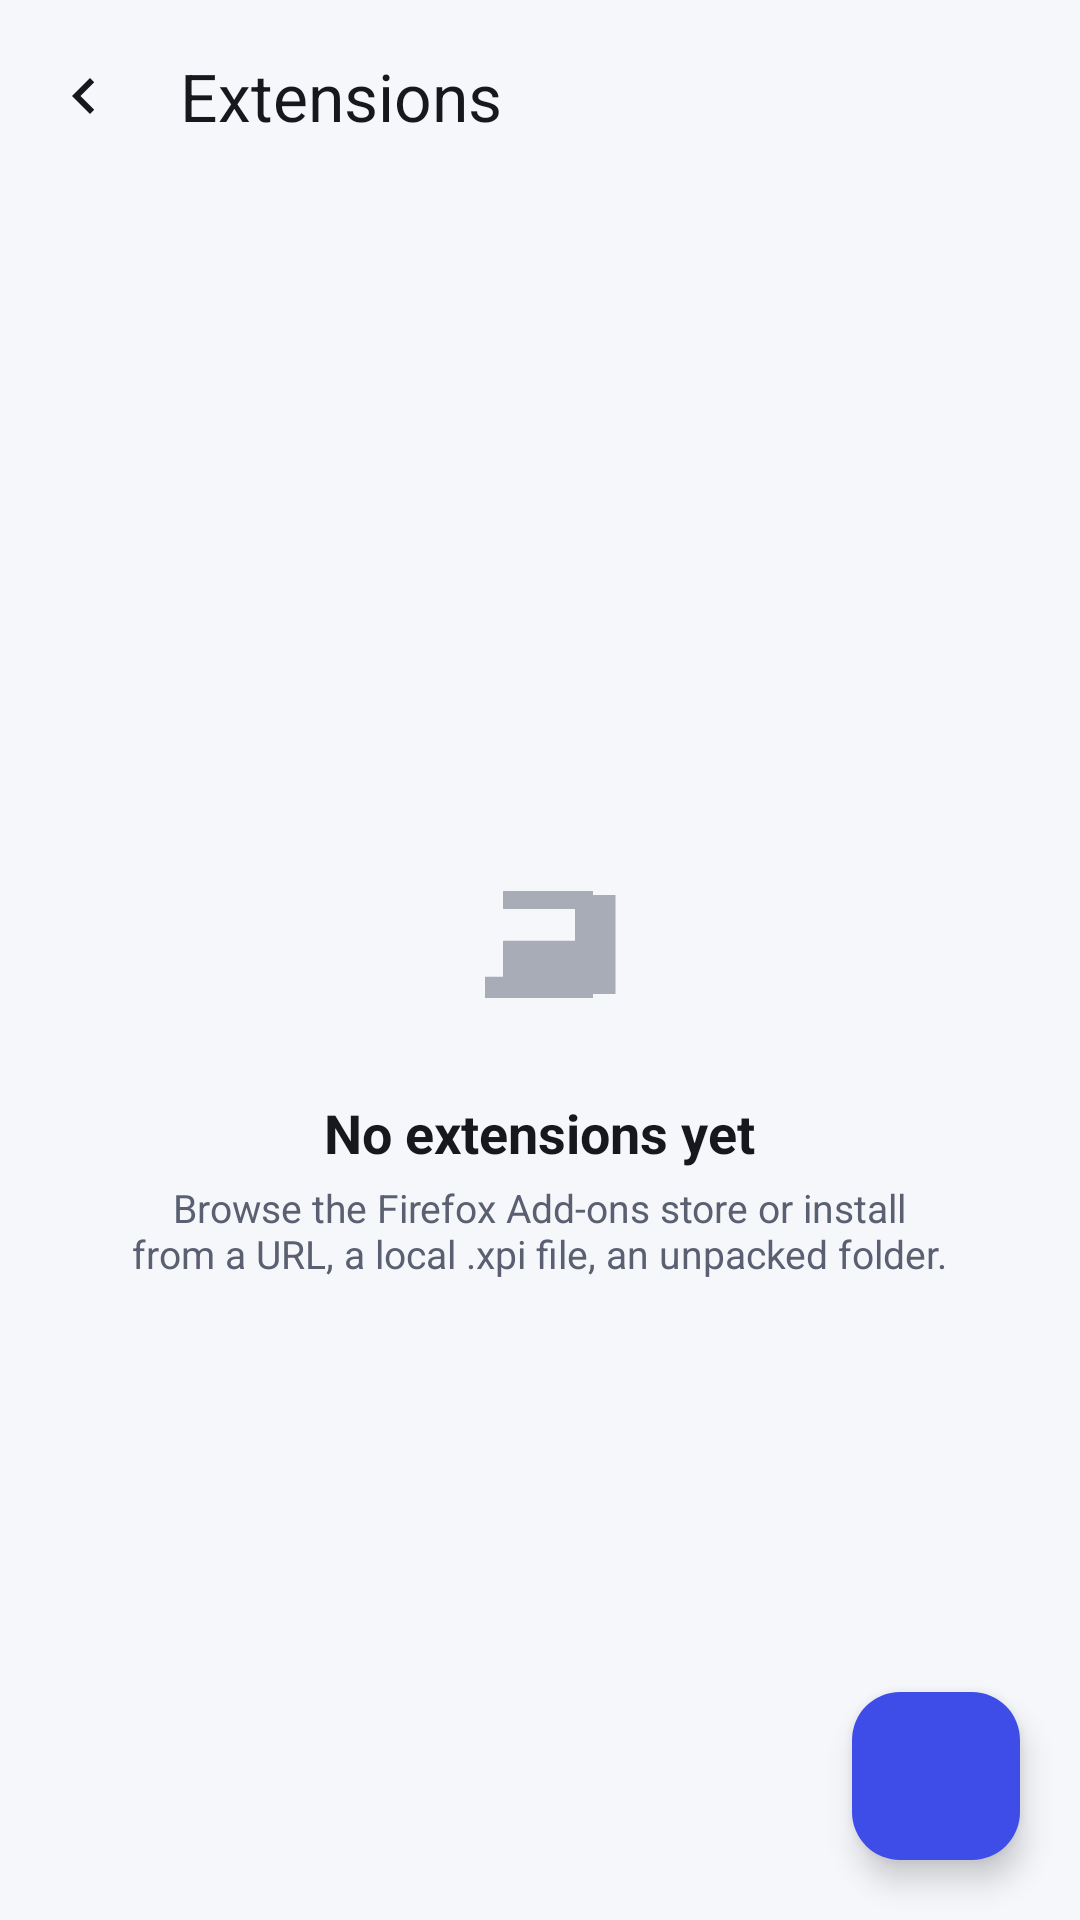

This screen was rendered from an Android layout file. Write that file and the resources it references.
<!-- AndroidManifest.xml: application theme VodyTheme -->
<!-- res/layout/activity_extensions.xml -->
<?xml version="1.0" encoding="utf-8"?>
<androidx.coordinatorlayout.widget.CoordinatorLayout xmlns:android="http://schemas.android.com/apk/res/android"
    xmlns:app="http://schemas.android.com/apk/res-auto"
    android:layout_width="match_parent"
    android:layout_height="match_parent"
    android:background="?android:colorBackground">

    <LinearLayout
        android:layout_width="match_parent"
        android:layout_height="match_parent"
        android:orientation="vertical">

        <com.google.android.material.appbar.MaterialToolbar
            android:id="@+id/toolbar"
            android:layout_width="match_parent"
            android:layout_height="?attr/actionBarSize"
            android:background="?android:colorBackground"
            app:title="@string/extensions_title"
            app:titleTextColor="?attr/colorOnSurface"
            app:navigationIcon="@drawable/ic_back"
            app:navigationIconTint="?attr/colorOnSurface" />

        <FrameLayout
            android:layout_width="match_parent"
            android:layout_height="0dp"
            android:layout_weight="1">

            <androidx.recyclerview.widget.RecyclerView
                android:id="@+id/list"
                android:layout_width="match_parent"
                android:layout_height="match_parent"
                android:clipToPadding="false"
                android:paddingTop="4dp"
                android:paddingBottom="88dp" />

            <LinearLayout
                android:id="@+id/empty_state"
                android:layout_width="wrap_content"
                android:layout_height="wrap_content"
                android:layout_gravity="center"
                android:orientation="vertical"
                android:gravity="center">

                <ImageView
                    android:layout_width="72dp"
                    android:layout_height="72dp"
                    android:src="@drawable/ic_extension"
                    app:tint="?attr/colorOnSurfaceVariant"
                    android:alpha="0.5"
                    android:importantForAccessibility="no" />

                <TextView
                    style="@style/VodyEmptyTitle"
                    android:text="@string/ext_empty_title" />

                <TextView
                    style="@style/VodyEmptySub"
                    android:text="@string/ext_empty_sub" />
            </LinearLayout>
        </FrameLayout>
    </LinearLayout>

    <com.google.android.material.floatingactionbutton.FloatingActionButton
        android:id="@+id/fab"
        android:layout_width="wrap_content"
        android:layout_height="wrap_content"
        android:layout_gravity="bottom|end"
        android:layout_margin="20dp"
        android:src="@drawable/ic_plus"
        app:tint="?attr/colorOnPrimary"
        app:backgroundTint="?attr/colorPrimary"
        android:contentDescription="@string/ext_install" />
</androidx.coordinatorlayout.widget.CoordinatorLayout>
<!-- resources referenced by this layout -->
<resources>
  <!-- drawable ic_back (drawable) -->
  <vector xmlns:android="http://schemas.android.com/apk/res/android"
      android:width="24dp" android:height="24dp" android:viewportWidth="24" android:viewportHeight="24">
      <path android:fillColor="#FFFFFF" android:pathData="M15.41,7.41 L14,6 L8,12 L14,18 L15.41,16.59 L10.83,12 Z"/>
  </vector>
  <!-- drawable ic_extension (drawable) -->
  <vector xmlns:android="http://schemas.android.com/apk/res/android"
      android:width="24dp" android:height="24dp" android:viewportWidth="24" android:viewportHeight="24">
      <path android:fillColor="@android:color/white" android:pathData="M18,16.08 L18,6.55 L8,6.55 L8,16.08 L6,16.08 L6,18.45 L18,18.45 L18,16.08 Z M8,8.55 L16,8.55 L16,12.08 L8,12.08 Z M18,7 L20.5,7 L20.5,18 L18,18 Z"/>
  </vector>
  <string name="ext_empty_sub">Browse the Firefox Add-ons store or install\nfrom a URL, a local .xpi file, an unpacked folder.</string>
  <string name="ext_empty_title">No extensions yet</string>
  <string name="ext_install">Install extension</string>
  <string name="extensions_title">Extensions</string>
  <style name="VodyEmptySub">
          <item name="android:layout_width">wrap_content</item>
          <item name="android:layout_height">wrap_content</item>
          <item name="android:textSize">13sp</item>
          <item name="android:textColor">?attr/colorOnSurfaceVariant</item>
          <item name="android:layout_marginTop">4dp</item>
          <item name="android:gravity">center</item>
      </style>
  <style name="VodyEmptyTitle">
          <item name="android:layout_width">wrap_content</item>
          <item name="android:layout_height">wrap_content</item>
          <item name="android:textSize">18sp</item>
          <item name="android:textStyle">bold</item>
          <item name="android:textColor">?attr/colorOnSurface</item>
          <item name="android:layout_marginTop">16dp</item>
      </style>
  <color name="vody_primary">#3E4DE8</color>
  <color name="vody_primary_dark">#2A38C0</color>
  <color name="white">#FFFFFFFF</color>
  <color name="md_primary_container">#E2E6FF</color>
  <color name="md_on_primary_container">#0B15A0</color>
  <color name="md_secondary_container">#DFF3F0</color>
  <color name="md_on_secondary_container">#00504A</color>
  <color name="vody_accent">#00B8A2</color>
  <color name="md_background">#F6F7FB</color>
  <color name="md_on_background">#16181D</color>
  <color name="md_surface">#FFFFFF</color>
  <color name="md_on_surface">#16181D</color>
  <color name="md_on_surface_variant">#5A6072</color>
  <color name="md_outline">#D8DBE5</color>
  <style name="VodyBottomSheetDialogTheme" parent="ThemeOverlay.Material3.BottomSheetDialog">
          <item name="bottomSheetStyle">@style/VodyBottomSheet</item>
      </style>
  <style name="VodyBottomSheet" parent="Widget.Material3.BottomSheet.Modal">
          <item name="shapeAppearanceOverlay">@style/VodyBottomSheetShape</item>
          <item name="android:background">@color/md_surface</item>
      </style>
  <style name="VodyBottomSheetShape" parent="">
          <item name="cornerFamily">rounded</item>
          <item name="cornerSizeTopLeft">24dp</item>
          <item name="cornerSizeTopRight">24dp</item>
          <item name="cornerSizeBottomLeft">0dp</item>
          <item name="cornerSizeBottomRight">0dp</item>
      </style>
</resources>
